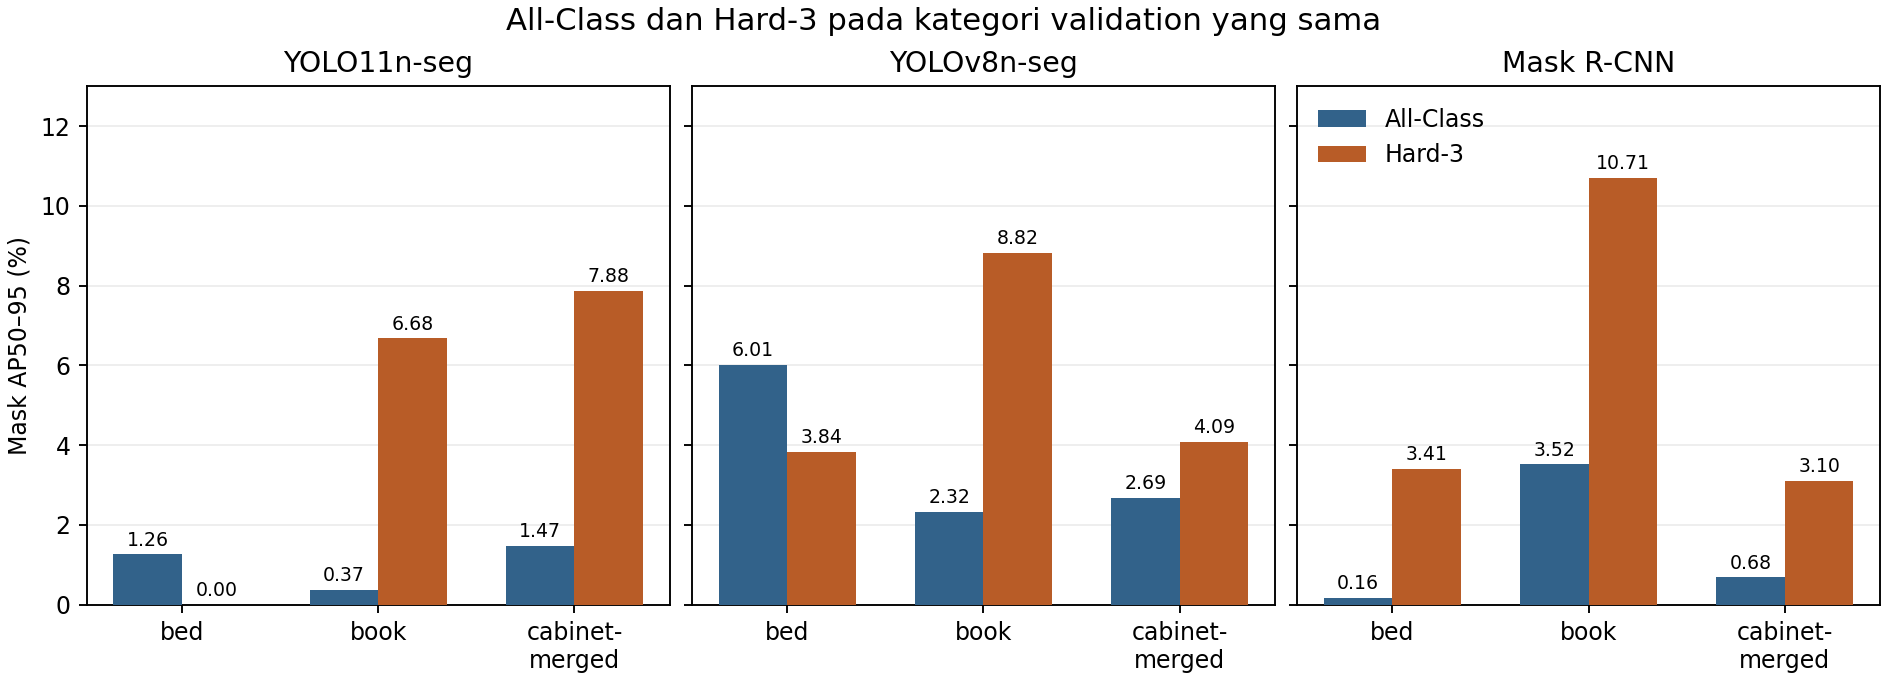

The table this chart was drawn from, first rows:
model, class_name, original_coco_id, hard3_coco_id, all_class_ap_pct, hard3_ap_pct, delta_pp
yolo11n, bed, 2, 1, 1.262, 0.0, -1.262
yolo11n, book, 4, 2, 0.3685, 6.681, 6.313
yolo11n, cabinet-merged, 8, 3, 1.469, 7.879, 6.411
yolov8n, bed, 2, 1, 6.011, 3.838, -2.174
yolov8n, book, 4, 2, 2.319, 8.816, 6.497
yolov8n, cabinet-merged, 8, 3, 2.686, 4.09, 1.404
maskrcnn, bed, 2, 1, 0.1603, 3.408, 3.248
maskrcnn, book, 4, 2, 3.517, 10.71, 7.19
maskrcnn, cabinet-merged, 8, 3, 0.6845, 3.1, 2.415
